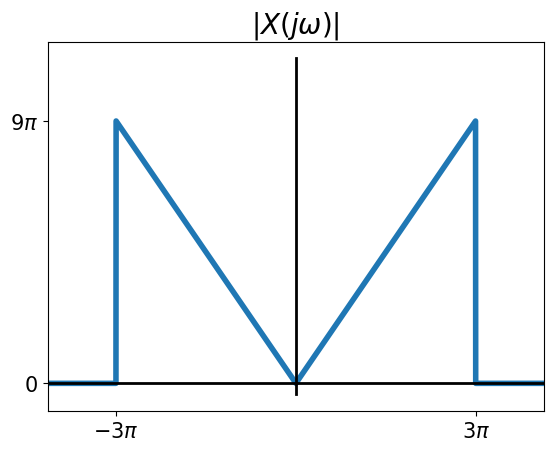
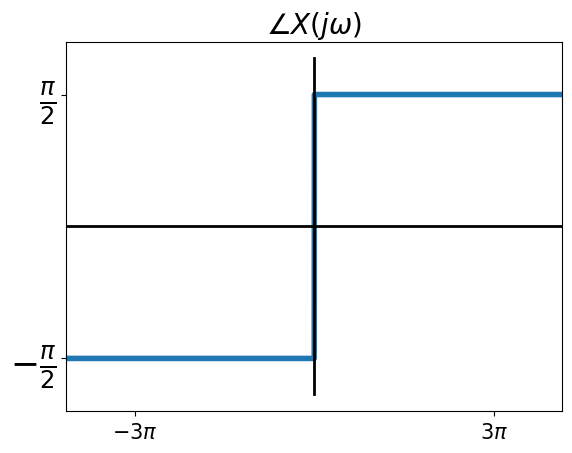

Generate these figures, in order, with matplotlib:
# -*- coding: utf-8 -*-
"""
Created on Tue May 26 00:07:47 2020

[redacted]
"""

import numpy as np
import matplotlib.pyplot as plt

f=np.linspace(-30,50,10000)
def ab_X(f):
    return abs(3*f)*(abs(f)<3*np.pi)

def an_X(f):
    return np.sign(f)*np.pi/2

plt.figure()
plt.plot(f,ab_X(f),linewidth=4)
plt.plot([-30,50],[0,0],'k',linewidth=2)
plt.plot([0,0],[-1.2,35],'k',linewidth=2)
plt.xlim([-13,13])
plt.xticks([-3*np.pi,3*np.pi],[r'$-3\pi$',r'$3\pi$'],fontsize=15)
plt.yticks([0,9*np.pi],[r'$0$',r'$9\pi$'],fontsize=15)
#plt.yticks([-1,0,1],fontsize=20)
plt.title(r'$|X(j\omega)|$',fontsize=20)
plt.savefig('_21Q_ab.eps')

plt.figure()
plt.plot(f,an_X(f),linewidth=4)
plt.plot([-30,50],[0,0],'k',linewidth=2)
plt.plot([0,0],[-2,2],'k',linewidth=2)
plt.xlim([-13,13])
plt.xticks([-3*np.pi,3*np.pi],[r'$-3\pi$',r'$3\pi$'],fontsize=15)
plt.yticks([-np.pi/2,np.pi/2],[r'$-\frac{\pi}{2}$',r'$\frac{\pi}{2}$'],fontsize=25)
#plt.yticks([-1,0,1],fontsize=20)
plt.title(r'$\angle X(j\omega)$',fontsize=20)
plt.savefig('_21Q_an.eps')